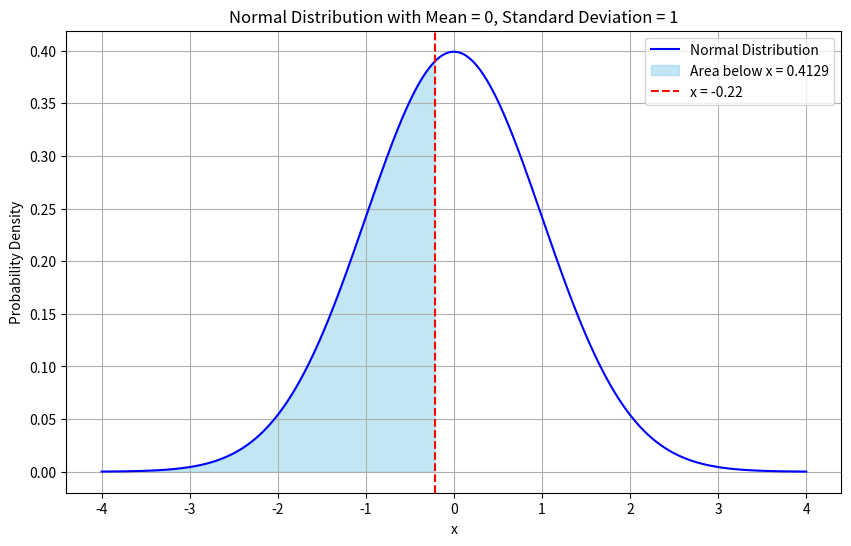

The matplotlib source for this figure: (Note: this script raises an exception after producing the figure.)
import numpy as np
import matplotlib.pyplot as plt
from scipy.stats import norm

def plot_normal_distribution(mu, sigma, x_value):
    ''' Plots a normal distribution with mean mu and standard deviation sigma'''
    # Create a range of x values
    x = np.linspace(mu - 4*sigma, mu + 4*sigma, 1000)

    # Calculate the normal distribution's PDF
    pdf = norm.pdf(x, mu, sigma)
    area = norm.cdf(x_value, mu, sigma)
    # Plotting
    plt.figure(figsize=(10, 6))
    plt.plot(x, pdf, label='Normal Distribution', color='blue')
    plt.fill_between(x, pdf, where=(x <= x_value), color='skyblue', alpha=0.5, label=f'Area below x = {area:.4f}')
    plt.axvline(x=x_value, color='red', linestyle='--', label=f'x = {x_value}')
    plt.title(f'Normal Distribution with Mean = {mu}, Standard Deviation = {sigma}')
    plt.xlabel('x')
    plt.ylabel('Probability Density')
    plt.legend()
    plt.grid(True)
    plt.show()


plot_normal_distribution(mu=0, sigma=1, x_value=-.22)



# Given values for the Black Monday scenario
mu = 0.0003  # Mean daily return (0.03%)
sigma = 0.01  # Standard deviation of daily return (1%)
x = -0.22  # Target return (-22%)

# Calculate the Z-score for the target return
z_score = (x - mu) / sigma

# Calculate the probability using the cumulative distribution function (CDF)
probability = norm.cdf(z_score)

probability

# %pip install yfinance
import yfinance as yf #use pip install yfinance if yfinance not installed
import numpy as np
import matplotlib.pyplot as plt
from scipy.stats import norm

def plot_real_sp500_returns_with_gaussian():
    # Fetch S&P 500 data from Yahoo Finance
    sp500 = yf.download('^GSPC', start='2019-01-01', end='2024-01-01')

    # Calculate daily returns
    sp500['Daily Return'] = sp500['Adj Close'].pct_change()

    # Drop NaN values
    returns = sp500['Daily Return'].dropna()

    # Plot histogram of the returns
    plt.figure(figsize=(10, 6))
    count, bins, ignored = plt.hist(returns, 100, density=True, alpha=0.6, color='g')

    # Fit a Gaussian curve to the data
    mu, std = norm.fit(returns)

    # Plot the Gaussian curve
    xmin, xmax = plt.xlim()
    x = np.linspace(xmin, xmax, 100)
    p = norm.pdf(x, mu, std)
    plt.plot(x, p, 'k', linewidth=2)
    title = "Fit results: mu = {:.5f},  std = {:.5f}".format(mu, std)
    plt.title(title)

    plt.show()

plot_real_sp500_returns_with_gaussian()


from scipy.stats import norm
def calculate_probability(mu, sigma, n, x):
    # Calculate the standard deviation of the sampling distribution
    sigma_sample = sigma* n**0.5
    # Calculate the Z-score 
    z_score = (x - n*mu) / sigma_sample
    # Calculate the probability using the cumulative distribution function (CDF)
    probability = norm.cdf(z_score)
    
    return probability


mu = 2/3   # Mean daily return (0.1%)
sigma = 1/18*.5 # Standard deviation of daily return (1.5%)
n = 100       # Number of trading days
x =50    
probability = calculate_probability(mu, sigma, n, x)
probability

from scipy.stats import norm
def calculate_probability(mu, sigma, n, x):
    # Calculate the standard deviation of the sampling distribution
    sigma_sample = sigma* n**0.5
    # Calculate the Z-score 
    z_score = (x - n*mu) / sigma_sample
    # Calculate the probability using the cumulative distribution function (CDF)
    probability = norm.cdf(z_score)
    
    return probability
    

mu=0
sigma=(14/3)**0.5
P=calculate_probability(mu, sigma, 100, 10)

print(1-P)

import sympy 

sympy.init_printing()
# IDK if this works for everything, use it only to check the answer
def calculate_taylor_series(function, variables, point, order):
    """
    Calculate and print the Taylor series expansion of a given function in a pretty format.

    Parameters:
    function (sympy expression): The function to be expanded.
    variables (list of sympy symbols): The variables in the function.
    point (list of numbers): The point around which to expand the function.
    order (int): The order up to which to expand the series.
    """
    point_dict = dict(zip(variables, point))

    # Create a multi-dimensional Taylor series expansion
    series_expansion = function.series(variables[0], point[0], order)
    
    for var, pt in zip(variables[1:], point[1:]):
        series_expansion = series_expansion.series(var, pt, order)
    

    return series_expansion


# Example usage
x = sympy.symbols('x')
f = sympy.cos(x)  # Example function
variables = [x]  # Variables in the function
point = [sympy.pi]     # Point of expansion
order =7        # Order of the series

taylor_series = calculate_taylor_series(f, variables, point, order)


taylor_series

import numpy as np

import matplotlib.pyplot as plt



def simulate_geometric_brownian_motion(T, mu_values, sigma_values, S0=100, dt=0.001, paths=1):
    """
    Simulate and plot Geometric Brownian Motion for various drift (mu) and volatility (sigma) values.
    Parameters:
    T (float): Total time for the simulation.
    mu_values (list of float): List of drift coefficients.
    sigma_values (list of float): List of volatility values.
    S0 (float): Initial stock price.
    dt (float): Time step for the simulation.
    paths (int): Number of simulation paths to generate.
    """
    t = np.arange(0, T+dt, dt)
    steps = len(t)
    plt.figure(figsize=(14, 8))
    for mu, sigma in zip(mu_values, sigma_values):
        S = np.zeros((steps, paths))
        S[0] = S0
        for path in range(paths):
            for step in range(1, steps):
                dX = np.random.normal(0, np.sqrt(dt))
                S[step, path] = S[step-1, path] * (1 + mu*dt + sigma*dX)

            plt.plot(t, S[:, path], label=f'mu={mu}, sigma={sigma}')

    plt.title('Geometric Brownian Motion Simulation')
    plt.xlabel('Time')
    plt.ylabel('Stock Price')
    plt.legend()
    plt.show()
# Example usage
mu_values = [ .5]  # Different drift coefficients
sigma_values = [ 1]  # Different volatility values
simulate_geometric_brownian_motion(T=1, mu_values=mu_values, sigma_values=sigma_values)
